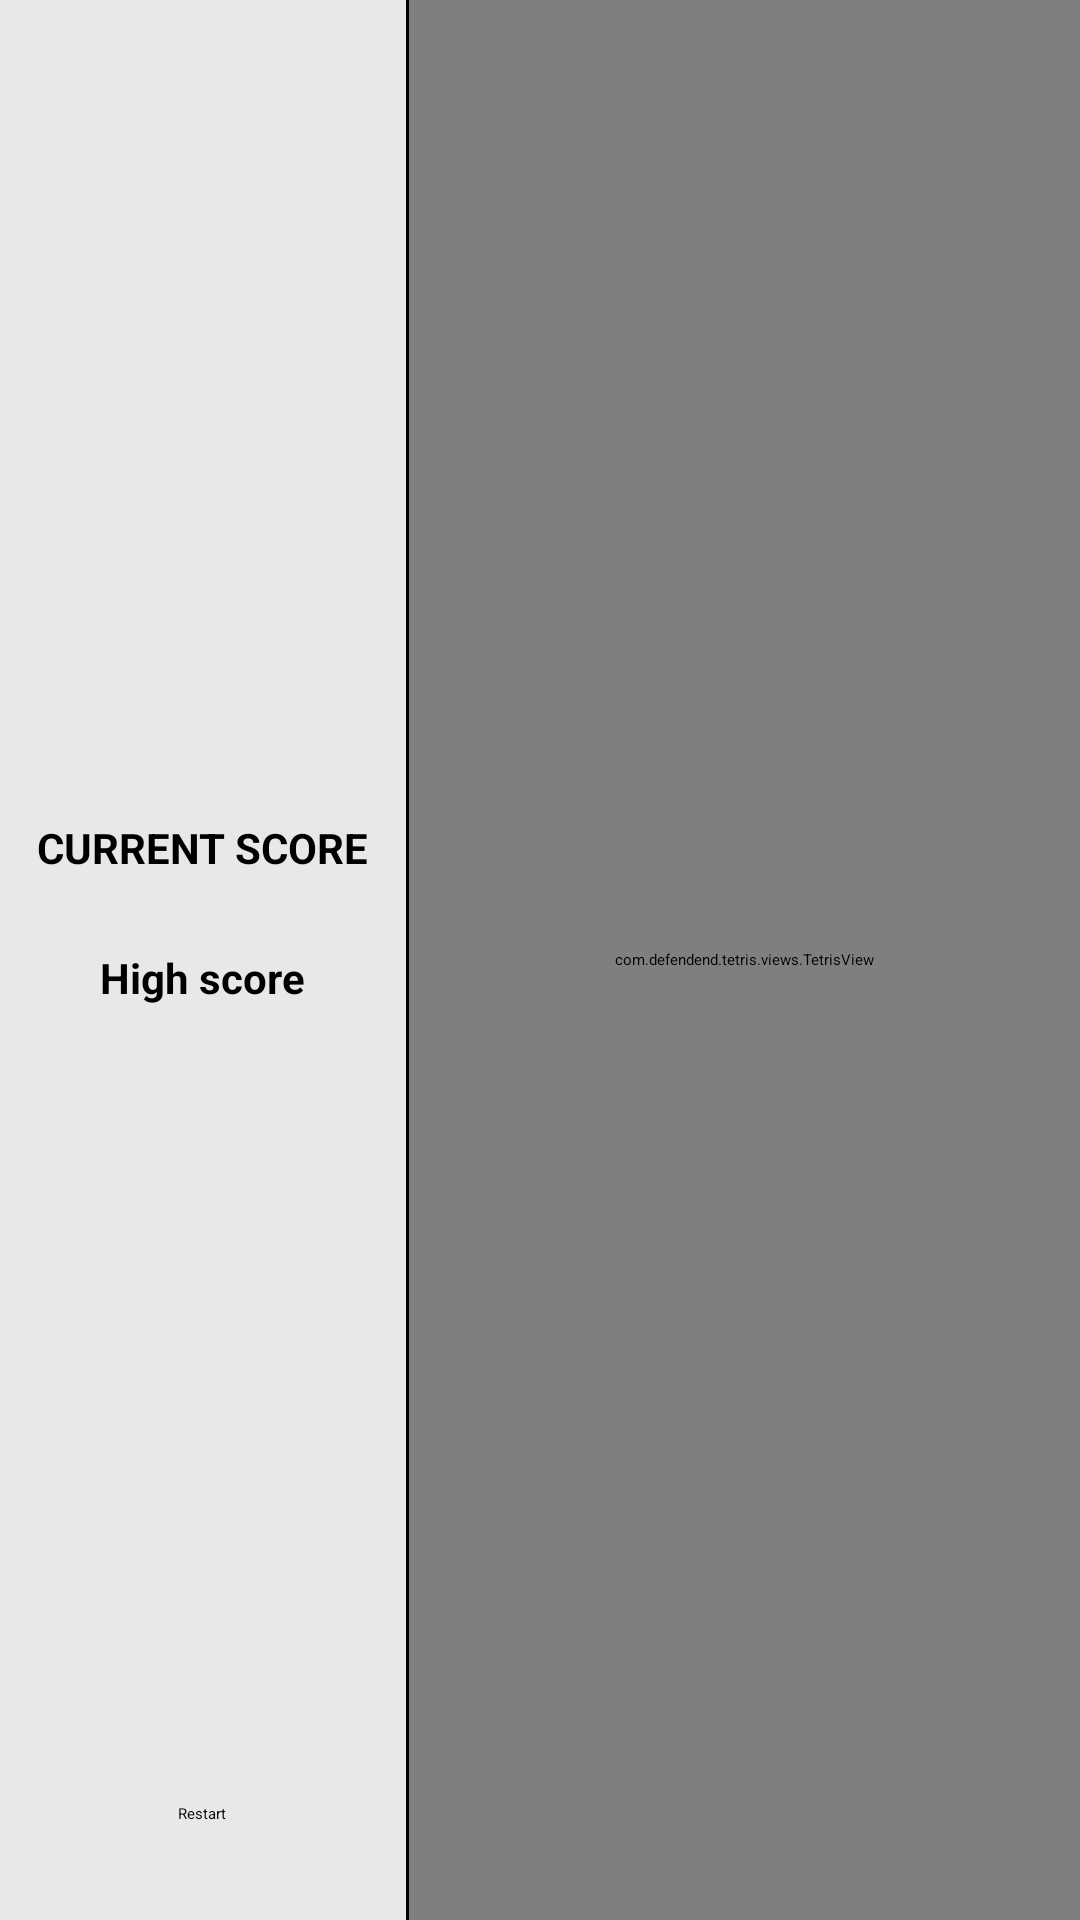

Write the Android layout XML for this screen, with the resource values it uses.
<!-- AndroidManifest.xml: application theme Theme.Tetris -->
<!-- res/layout/activity_game.xml -->
<?xml version="1.0" encoding="utf-8"?>
<androidx.constraintlayout.widget.ConstraintLayout xmlns:android="http://schemas.android.com/apk/res/android"
    xmlns:app="http://schemas.android.com/apk/res-auto"
    xmlns:tools="http://schemas.android.com/tools"
    android:layout_width="match_parent"
    android:layout_height="match_parent"
    tools:context=".GameActivity">

    <LinearLayout
        android:layout_width="match_parent"
        android:layout_height="match_parent"
        android:background="@color/gray"
        android:orientation="horizontal"
        android:weightSum="10">

        <LinearLayout
            android:layout_width="wrap_content"
            android:layout_height="match_parent"
            android:layout_weight="1"
            android:gravity="center"
            android:orientation="vertical"
            android:paddingTop="32dp"
            android:paddingBottom="32dp">

            <LinearLayout
                android:layout_width="wrap_content"
                android:layout_height="0dp"
                android:layout_weight="1"
                android:gravity="center"
                android:orientation="vertical">

                <TextView
                    android:layout_width="wrap_content"
                    android:layout_height="wrap_content"
                    android:text="@string/current_score"
                    android:textAllCaps="true"
                    android:textSize="14sp"
                    android:textStyle="bold" />

                <TextView
                    android:id="@+id/tv_current_score"
                    android:layout_width="wrap_content"
                    android:layout_height="wrap_content"
                    android:textSize="18sp" />

                <TextView
                    android:layout_width="wrap_content"
                    android:layout_height="wrap_content"
                    android:layout_marginTop="@dimen/layout_margin_top"
                    android:text="@string/high_score"
                    android:textSize="14sp"
                    android:textStyle="bold" />

                <TextView
                    android:id="@+id/tv_high_score"
                    android:layout_width="wrap_content"
                    android:layout_height="wrap_content"
                    android:textSize="18sp" />
            </LinearLayout>

            <Button
                android:id="@+id/btn_restart"
                android:layout_width="wrap_content"
                android:layout_height="wrap_content"
                android:text="@string/btn_restart" />
        </LinearLayout>

        <View
            android:layout_width="1dp"
            android:layout_height="match_parent"
            android:background="@color/black" />

        <LinearLayout
            android:layout_width="0dp"
            android:layout_height="match_parent"
            android:layout_weight="9">

            <com.example.tetris.views.TetrisView
                android:id="@+id/view_tetris"
                android:layout_width="match_parent"
                android:layout_height="match_parent" />

        </LinearLayout>
    </LinearLayout>

</androidx.constraintlayout.widget.ConstraintLayout>
<!-- resources referenced by this layout -->
<resources>
  <color name="black">#000</color>
  <color name="gray">#e8e8e8</color>
  <string name="btn_restart">Restart</string>
  <string name="current_score">Current score</string>
  <string name="high_score">High score</string>
  <style name="Theme.Tetris" parent="Theme.MaterialComponents.DayNight.NoActionBar">
          
          <item name="colorPrimary">@color/purple_200</item>
          <item name="colorPrimaryVariant">@color/purple_700</item>
          <item name="colorOnPrimary">@color/black</item>
          
          <item name="colorSecondary">@color/teal_200</item>
          <item name="colorSecondaryVariant">@color/teal_200</item>
          <item name="colorOnSecondary">@color/black</item>
          
          <item name="android:statusBarColor" tools:targetApi="l">?attr/colorPrimaryVariant</item>
          
      </style>
  <color name="purple_200">#FFBB86FC</color>
  <color name="purple_700">#FF3700B3</color>
  <color name="teal_200">#FF03DAC5</color>
</resources>
